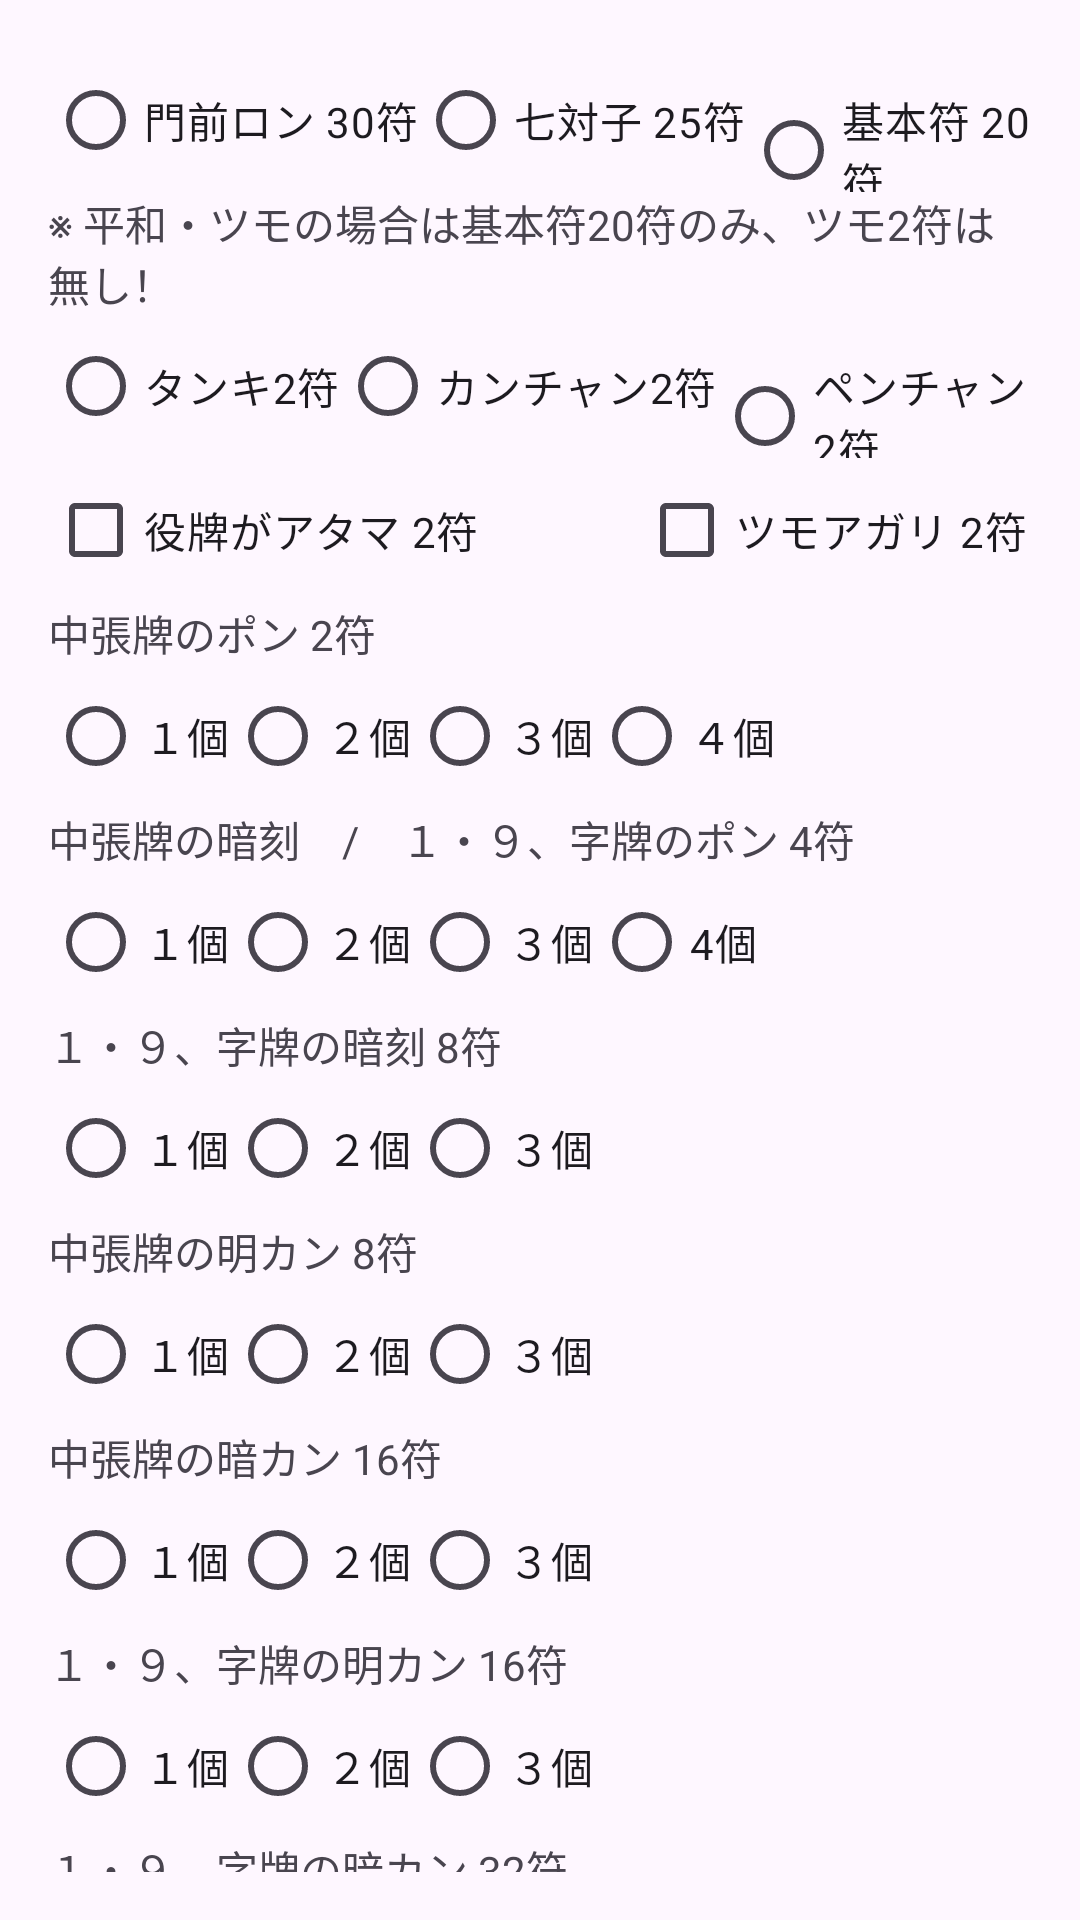

The Android layout XML behind this screen, and the referenced resources:
<!-- AndroidManifest.xml: application theme Theme.Mahjong -->
<!-- res/layout/activity_fu_calc2.xml -->
<?xml version="1.0" encoding="utf-8"?>
<LinearLayout xmlns:android="http://schemas.android.com/apk/res/android"
    xmlns:tools="http://schemas.android.com/tools"
    android:layout_width="match_parent"
    android:layout_height="match_parent"
    android:orientation="vertical"
    android:paddingLeft="16dp"
    android:paddingTop="16dp"
    android:paddingRight="16dp"
    android:paddingBottom="16dp"
    tools:context=".FuCalcActivity">

    <RadioGroup
        android:id="@+id/radioGroup1"
        android:layout_width="match_parent"
        android:layout_height="wrap_content"
        android:orientation="horizontal">

        <RadioButton
            android:id="@+id/radioButtonMenRon"
            android:layout_width="wrap_content"
            android:layout_height="wrap_content"
            android:text="門前ロン 30符" />

        <RadioButton
            android:id="@+id/radioButtonSeven"
            android:layout_width="wrap_content"
            android:layout_height="wrap_content"
            android:text="七対子 25符" />

        <RadioButton
            android:id="@+id/radioButtonBasic"
            android:layout_width="wrap_content"
            android:layout_height="wrap_content"
            android:text="基本符 20符" />
    </RadioGroup>

    <TextView
        android:id="@+id/Pinfu"
        android:layout_width="match_parent"
        android:layout_height="wrap_content"
        android:text="※ 平和・ツモの場合は基本符20符のみ、ツモ2符は無し！" />

    <RadioGroup
        android:id="@+id/radioGroup2"
        android:layout_width="match_parent"
        android:layout_height="wrap_content"
        android:orientation="horizontal">

        <RadioButton
            android:id="@+id/radioButtonTanki"
            android:layout_width="wrap_content"
            android:layout_height="wrap_content"
            android:text="タンキ2符" />

        <RadioButton
            android:id="@+id/radioButtonKanchan"
            android:layout_width="wrap_content"
            android:layout_height="wrap_content"
            android:text="カンチャン2符" />

        <RadioButton
            android:id="@+id/radioButtonPenchan"
            android:layout_width="wrap_content"
            android:layout_height="wrap_content"
            android:text="ペンチャン2符" />
    </RadioGroup>


    <LinearLayout
        android:layout_width="match_parent"
        android:layout_height="wrap_content"
        android:orientation="horizontal">

        <CheckBox
            android:id="@+id/checkBox"
            android:layout_width="181dp"
            android:layout_height="wrap_content"
            android:text="役牌がアタマ 2符" />

        <CheckBox
            android:id="@+id/anotherCheckBox"
            android:layout_width="wrap_content"
            android:layout_height="wrap_content"
            android:text="ツモアガリ 2符"
            android:layout_marginStart="16dp" />

    </LinearLayout>


    <TextView
        android:id="@+id/PonA"
        android:layout_width="match_parent"
        android:layout_height="wrap_content"
        android:text="中張牌のポン 2符" />

    <RadioGroup
        android:id="@+id/radioGroup3"
        android:layout_width="match_parent"
        android:layout_height="wrap_content"
        android:orientation="horizontal">

        <RadioButton
            android:id="@+id/radioButtonPonA1"
            android:layout_width="wrap_content"
            android:layout_height="wrap_content"
            android:text="１個" />

        <RadioButton
            android:id="@+id/radioButtonPonA2"
            android:layout_width="wrap_content"
            android:layout_height="wrap_content"
            android:text="２個" />

        <RadioButton
            android:id="@+id/radioButtonPonA3"
            android:layout_width="wrap_content"
            android:layout_height="wrap_content"
            android:text="３個" />

        <RadioButton
            android:id="@+id/radioButtonPonA4"
            android:layout_width="wrap_content"
            android:layout_height="wrap_content"
            android:text="４個" />
    </RadioGroup>

    <TextView
        android:id="@+id/AnkoPon"
        android:layout_width="match_parent"
        android:layout_height="wrap_content"
        android:text="中張牌の暗刻　/　１・９、字牌のポン 4符" />

    <RadioGroup
        android:id="@+id/radioGroup4"
        android:layout_width="match_parent"
        android:layout_height="wrap_content"
        android:orientation="horizontal">

        <RadioButton
            android:id="@+id/radioButtonAnkoPon1"
            android:layout_width="wrap_content"
            android:layout_height="wrap_content"
            android:text="１個" />

        <RadioButton
            android:id="@+id/radioButtonAnkoPon2"
            android:layout_width="wrap_content"
            android:layout_height="wrap_content"
            android:text="２個" />

        <RadioButton
            android:id="@+id/radioButtonAnkoPon3"
            android:layout_width="wrap_content"
            android:layout_height="wrap_content"
            android:text="３個" />

        <RadioButton
            android:id="@+id/radioButtonAnkoPon4"
            android:layout_width="wrap_content"
            android:layout_height="wrap_content"
            android:text="4個" />

    </RadioGroup>

    <TextView
        android:id="@+id/AnkoB"
        android:layout_width="182dp"
        android:layout_height="wrap_content"
        android:text="１・９、字牌の暗刻 8符" />

    <RadioGroup
        android:id="@+id/radioGroup5"
        android:layout_width="wrap_content"
        android:layout_height="wrap_content"
        android:orientation="horizontal">

        <RadioButton
            android:id="@+id/radioButtonAnkoB1"
            android:layout_width="wrap_content"
            android:layout_height="wrap_content"
            android:text="１個" />

        <RadioButton
            android:id="@+id/radioButtonAnkoB2"
            android:layout_width="wrap_content"
            android:layout_height="wrap_content"
            android:text="２個" />

        <RadioButton
            android:id="@+id/radioButtonAnkoB3"
            android:layout_width="wrap_content"
            android:layout_height="wrap_content"
            android:text="３個" />

    </RadioGroup>

    <TextView
        android:id="@+id/MinkanA"
        android:layout_width="179dp"
        android:layout_height="wrap_content"
        android:text="中張牌の明カン 8符" />

    <RadioGroup
        android:id="@+id/radioGroup6"
        android:layout_width="wrap_content"
        android:layout_height="wrap_content"
        android:orientation="horizontal">

        <RadioButton
            android:id="@+id/radioButtonMinkanA1"
            android:layout_width="wrap_content"
            android:layout_height="wrap_content"
            android:text="１個" />

        <RadioButton
            android:id="@+id/radioButtonMinkanA2"
            android:layout_width="wrap_content"
            android:layout_height="wrap_content"
            android:text="２個" />

        <RadioButton
            android:id="@+id/radioButtonMinkanA3"
            android:layout_width="wrap_content"
            android:layout_height="wrap_content"
            android:text="３個" />

    </RadioGroup>

    <TextView
        android:id="@+id/AnkanA"
        android:layout_width="182dp"
        android:layout_height="wrap_content"
        android:text="中張牌の暗カン 16符" />

    <RadioGroup
        android:id="@+id/radioGroup7"
        android:layout_width="wrap_content"
        android:layout_height="wrap_content"
        android:orientation="horizontal">

        <RadioButton
            android:id="@+id/radioButtonAnkanA1"
            android:layout_width="wrap_content"
            android:layout_height="wrap_content"
            android:text="１個" />

        <RadioButton
            android:id="@+id/radioButtonAnkanA2"
            android:layout_width="wrap_content"
            android:layout_height="wrap_content"
            android:text="２個" />

        <RadioButton
            android:id="@+id/radioButtonAnkanA3"
            android:layout_width="wrap_content"
            android:layout_height="wrap_content"
            android:text="３個" />

    </RadioGroup>

    <TextView
        android:id="@+id/MinkanB"
        android:layout_width="184dp"
        android:layout_height="wrap_content"
        android:text="１・９、字牌の明カン 16符" />

    <RadioGroup
        android:id="@+id/radioGroup8"
        android:layout_width="wrap_content"
        android:layout_height="wrap_content"
        android:orientation="horizontal">

        <RadioButton
            android:id="@+id/radioButtonMinkanB1"
            android:layout_width="wrap_content"
            android:layout_height="wrap_content"
            android:text="１個" />

        <RadioButton
            android:id="@+id/radioButtonMinkanB2"
            android:layout_width="wrap_content"
            android:layout_height="wrap_content"
            android:text="２個" />

        <RadioButton
            android:id="@+id/radioButtonMinkanB3"
            android:layout_width="wrap_content"
            android:layout_height="wrap_content"
            android:text="３個" />

    </RadioGroup>

    <TextView
        android:id="@+id/AnkanB"
        android:layout_width="186dp"
        android:layout_height="wrap_content"
        android:text="１・９、字牌の暗カン 32符" />

    <RadioGroup
        android:id="@+id/radioGroup9"
        android:layout_width="wrap_content"
        android:layout_height="wrap_content"
        android:orientation="horizontal">

        <RadioButton
            android:id="@+id/radioButtonAnkanB1"
            android:layout_width="wrap_content"
            android:layout_height="wrap_content"
            android:text="１個" />

        <RadioButton
            android:id="@+id/radioButtonAnkanB2"
            android:layout_width="wrap_content"
            android:layout_height="wrap_content"
            android:text="２個" />

        <RadioButton
            android:id="@+id/radioButtonAnkanB3"
            android:layout_width="wrap_content"
            android:layout_height="wrap_content"
            android:text="３個" />

    </RadioGroup>

    <LinearLayout
        android:layout_width="match_parent"
        android:layout_height="wrap_content"
        android:orientation="horizontal">

        <Button
            android:id="@+id/buttonBack"
            android:layout_width="wrap_content"
            android:layout_height="wrap_content"
            android:onClick="goToYakuActivity"
            android:text="戻る" />

        <Button
            android:layout_width="wrap_content"
            android:layout_height="48dp"
            android:layout_marginStart="8dp"
            android:onClick="calculateTotalFu"
            android:text="計算" />

        <Button
            android:layout_width="wrap_content"
            android:layout_height="wrap_content"
            android:layout_gravity="center"
            android:onClick="goToScore220Activity"
            android:text="点数へ" />

        <TextView
            android:id="@+id/textViewTotalFu"
            android:layout_width="wrap_content"
            android:layout_height="wrap_content"
            android:textSize="24sp"
            android:textStyle="bold"
            android:paddingStart="8dp"
            android:paddingEnd="8dp" />

        <TextView
            android:layout_width="wrap_content"
            android:layout_height="wrap_content"
            android:text="符" />

    </LinearLayout>

    <Space
        android:layout_width="0dp"
        android:layout_height="match_parent"
        android:layout_weight="1" />

</LinearLayout>
<!-- resources referenced by this layout -->
<resources>
  <style name="Theme.Mahjong" parent="Base.Theme.Mahjong" />
  <style name="Base.Theme.Mahjong" parent="Theme.Material3.DayNight.NoActionBar">
          
          
      </style>
</resources>
